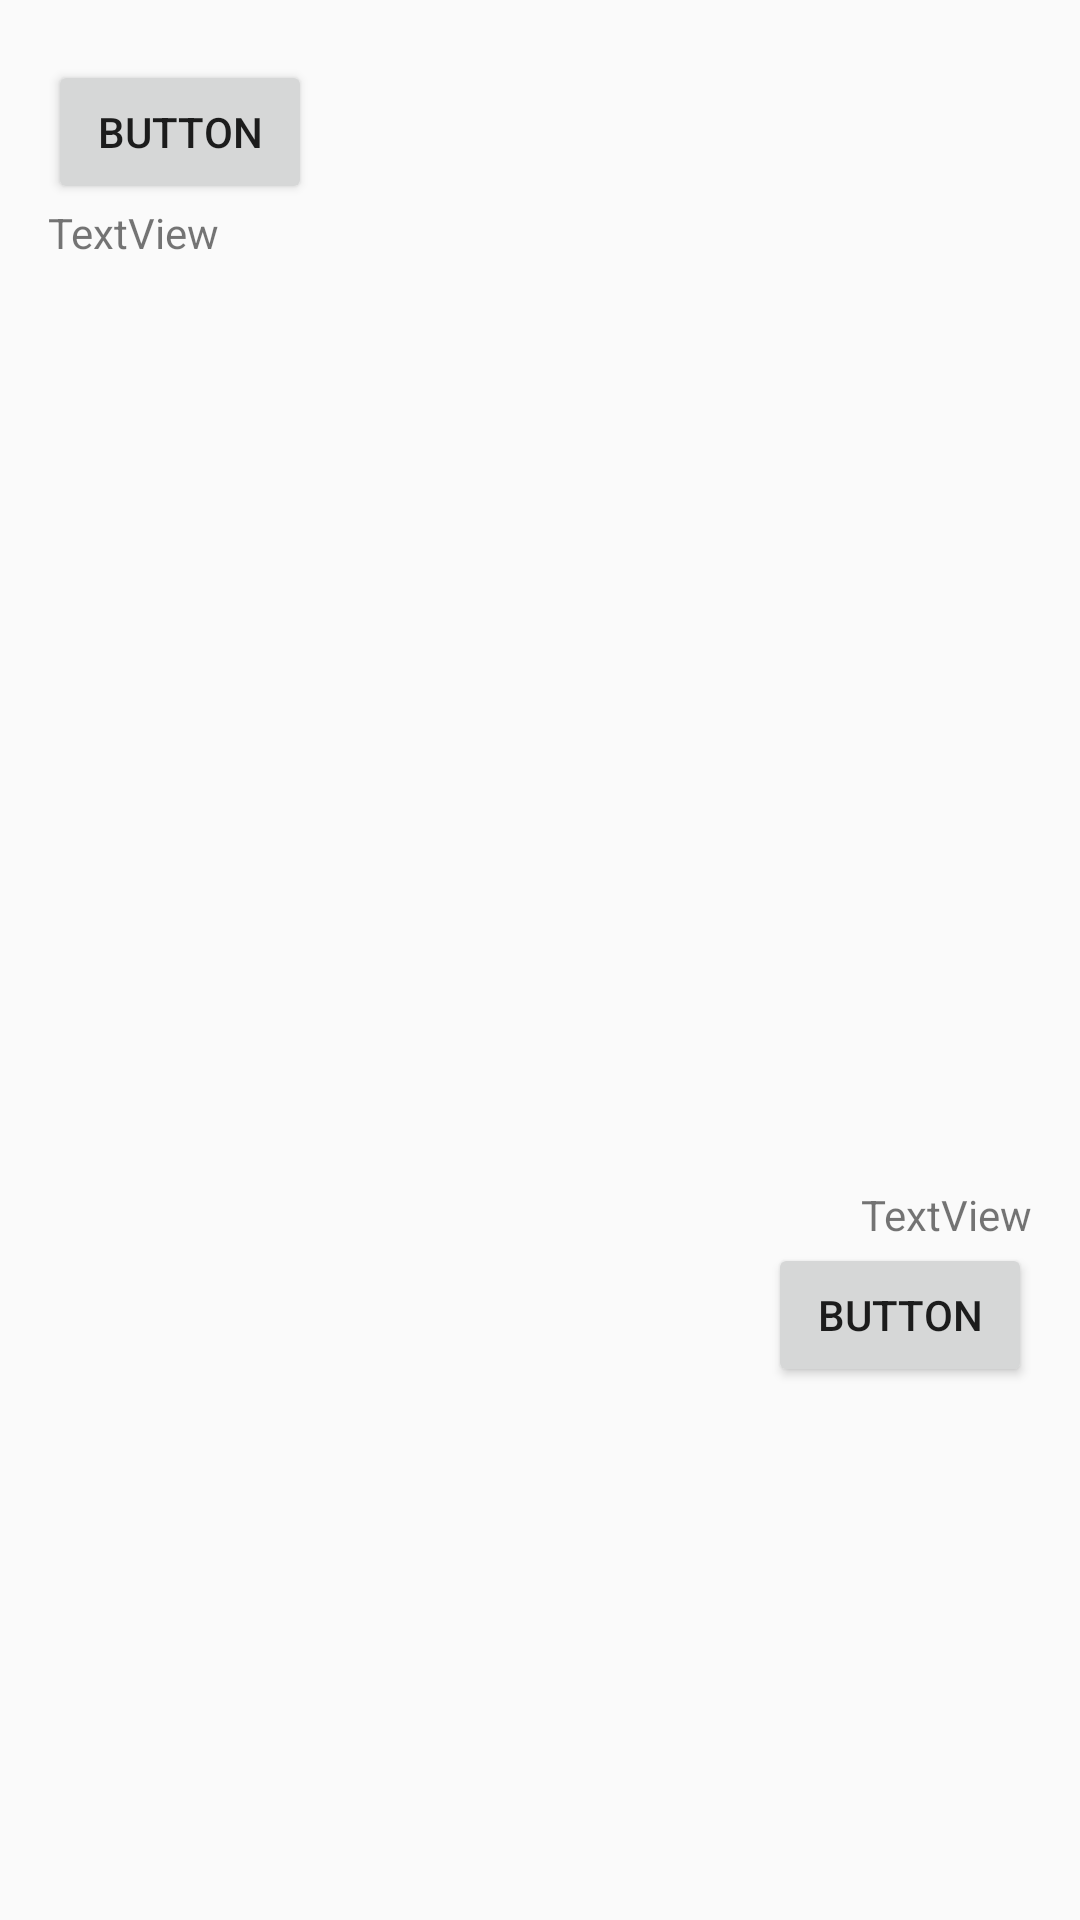

Android layout source for this screen:
<!-- AndroidManifest.xml: application theme AppTheme -->
<!-- res/layout/guideline_example.xml -->
<?xml version="1.0" encoding="utf-8"?>
<androidx.constraintlayout.widget.ConstraintLayout xmlns:android="http://schemas.android.com/apk/res/android"
  android:layout_width="match_parent"
  android:layout_height="match_parent"
  xmlns:app="http://schemas.android.com/apk/res-auto">

  <Button
	android:layout_width="wrap_content"
	app:layout_constraintTop_toTopOf="@id/topGuideline"
	android:layout_height="wrap_content"
	app:layout_constraintStart_toStartOf="@id/startGuideline"
	android:text="Button"
	android:id="@+id/button"/>

  <TextView
	android:layout_width="wrap_content"
	android:layout_height="wrap_content"
	android:text="TextView"
	app:layout_constraintTop_toBottomOf="@id/button"
	app:layout_constraintStart_toStartOf="@id/startGuideline"
	android:id="@+id/text"/>

  <Button
	android:layout_width="wrap_content"
	android:layout_height="wrap_content"
	android:text="Button"
	android:id="@+id/rightButton"
	app:layout_constraintTop_toTopOf="parent"
	app:layout_constraintBottom_toBottomOf="parent"
	app:layout_constraintVertical_bias=".7"
	android:layout_marginEnd="0dp"
	app:layout_constraintEnd_toStartOf="@id/endGuideline"/>

  <TextView
	android:layout_width="wrap_content"
	android:id="@+id/rightText"
	android:text="TextView"
	app:layout_constraintBottom_toTopOf="@id/rightButton"
	app:layout_constraintEnd_toStartOf="@id/endGuideline"
	android:layout_height="wrap_content" />

  

  <androidx.constraintlayout.widget.Guideline
	android:layout_width="wrap_content"
	android:layout_height="wrap_content"
	android:orientation="vertical"
	android:id="@+id/startGuideline"
	app:layout_constraintGuide_begin="16dp"/>

  <androidx.constraintlayout.widget.Guideline
	android:layout_width="wrap_content"
	android:layout_height="wrap_content"
	android:orientation="horizontal"
	android:id="@+id/topGuideline"
	app:layout_constraintGuide_begin="20dp"/>

  <androidx.constraintlayout.widget.Guideline
	android:layout_width="wrap_content"
	android:layout_height="wrap_content"
	android:id="@+id/endGuideline"
	app:layout_constraintGuide_end="16dp"
	android:orientation="vertical"/>

</androidx.constraintlayout.widget.ConstraintLayout>
<!-- resources referenced by this layout -->
<resources>
  <style name="AppTheme" parent="Theme.AppCompat.Light.DarkActionBar">
  	
  	<item name="colorPrimary">@color/colorPrimary</item>
  	<item name="colorPrimaryDark">@color/colorPrimaryDark</item>
  	<item name="colorAccent">@color/colorAccent</item>
    </style>
  <color name="colorPrimary">#3F51B5</color>
  <color name="colorPrimaryDark">#303F9F</color>
  <color name="colorAccent">#6d4c41</color>
</resources>
